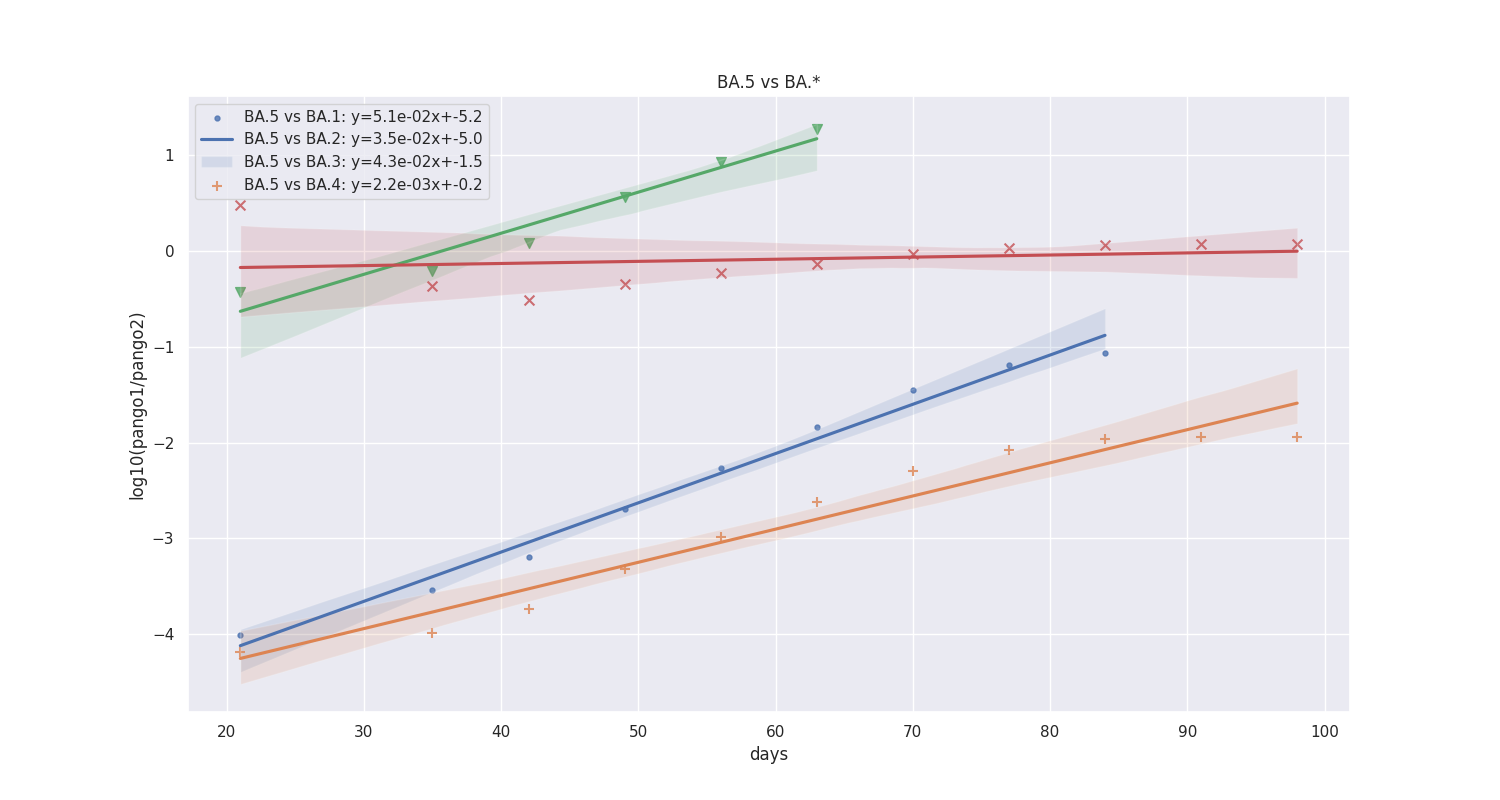

Data behind this chart, as committed beside it:
, pango_lin, Slope
0, BA.1vsBA.2, -0.01473
1, BA.1vsBA.3, -0.007059
2, BA.1vsBA.4, -0.05109
3, BA.1vsBA.5, -0.05515
4, BA.2vsBA.1, 0.01473
5, BA.2vsBA.3, 0.01264
6, BA.2vsBA.4, -0.03284
7, BA.2vsBA.5, -0.03629
8, BA.3vsBA.1, 0.007059
9, BA.3vsBA.2, -0.01264
10, BA.3vsBA.4, -0.05364
11, BA.3vsBA.5, -0.05071
12, BA.4vsBA.1, 0.05109
13, BA.4vsBA.2, 0.03284
14, BA.4vsBA.3, 0.05364
15, BA.4vsBA.5, -0.003153
16, BA.5vsBA.1, 0.05515
17, BA.5vsBA.2, 0.03629
18, BA.5vsBA.3, 0.05071
19, BA.5vsBA.4, 0.003153
